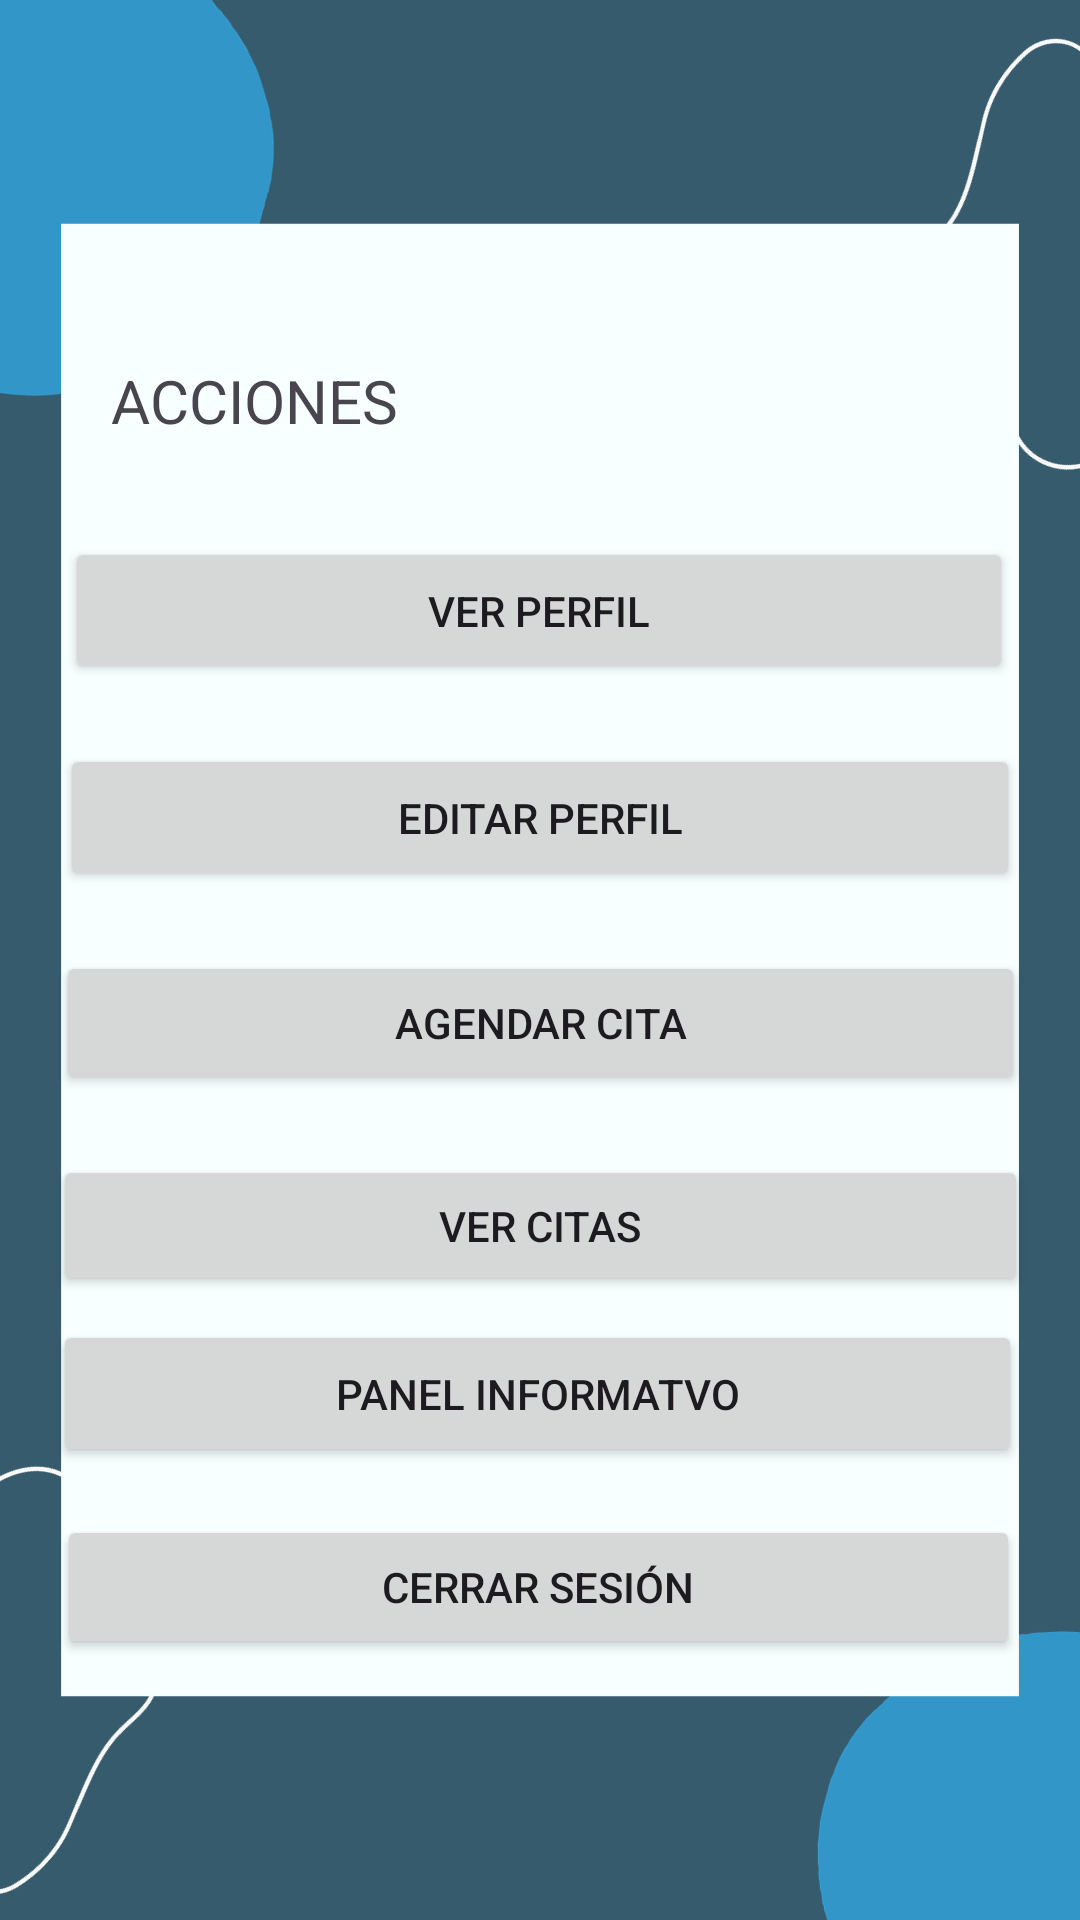

Layout XML and referenced resources for this Android screen:
<!-- AndroidManifest.xml: application theme Theme.LUCI -->
<!-- res/layout/activity_menu_acciones.xml -->
<?xml version="1.0" encoding="utf-8"?>
<androidx.constraintlayout.widget.ConstraintLayout xmlns:android="http://schemas.android.com/apk/res/android"
    xmlns:app="http://schemas.android.com/apk/res-auto"
    xmlns:tools="http://schemas.android.com/tools"
    android:layout_width="match_parent"
    android:layout_height="match_parent"
    android:background="@drawable/Formato1"
    tools:context=".MenuAcciones">

    <TextView
        android:id="@+id/textView4"
        android:layout_width="wrap_content"
        android:layout_height="wrap_content"
        android:layout_marginTop="120dp"
        android:text="ACCIONES"
        android:textAlignment="center"
        android:textAllCaps="false"
        android:textSize="20sp"
        app:layout_constraintEnd_toEndOf="parent"
        app:layout_constraintHorizontal_bias="0.14"
        app:layout_constraintStart_toStartOf="parent"
        app:layout_constraintTop_toTopOf="parent" />

    <Button
        android:id="@+id/btnVerCitas"
        android:layout_width="325dp"
        android:layout_height="47dp"
        android:layout_margin="20dp"
        android:layout_marginTop="20dp"
        android:text="VER CITAS"
        app:layout_constraintEnd_toEndOf="parent"
        app:layout_constraintHorizontal_bias="0.473"
        app:layout_constraintStart_toStartOf="parent"
        app:layout_constraintTop_toBottomOf="@+id/btnAgendarCita" />

    <Button
        android:id="@+id/btnEditarPerfil"
        android:layout_width="320dp"
        android:layout_height="49dp"
        android:layout_margin="20dp"
        android:text="EDITAR PERFIL"
        app:layout_constraintEnd_toEndOf="parent"
        app:layout_constraintHorizontal_bias="0.494"
        app:layout_constraintStart_toStartOf="parent"
        app:layout_constraintTop_toBottomOf="@+id/btnVerPerfil" />

    <Button
        android:id="@+id/btnAgendarCita"
        android:layout_width="323dp"
        android:layout_height="48dp"
        android:layout_margin="20dp"
        android:layout_marginTop="52dp"
        android:text="AGENDAR CITA"
        app:layout_constraintEnd_toEndOf="parent"
        app:layout_constraintHorizontal_bias="0.511"
        app:layout_constraintStart_toStartOf="parent"
        app:layout_constraintTop_toBottomOf="@+id/btnEditarPerfil" />

    <Button
        android:id="@+id/btnPanelInfo"
        android:layout_width="323dp"
        android:layout_height="49dp"
        android:layout_marginTop="8dp"
        android:text="PANEL INFORMATVO"
        app:layout_constraintEnd_toEndOf="parent"
        app:layout_constraintHorizontal_bias="0.477"
        app:layout_constraintStart_toStartOf="parent"
        app:layout_constraintTop_toBottomOf="@+id/btnVerCitas" />

    <Button
        android:id="@+id/btnCerrarSesion"
        android:layout_width="321dp"
        android:layout_height="48dp"
        android:layout_marginTop="16dp"
        android:text="CERRAR SESIÓN"
        app:layout_constraintEnd_toEndOf="parent"
        app:layout_constraintHorizontal_bias="0.488"
        app:layout_constraintStart_toStartOf="parent"
        app:layout_constraintTop_toBottomOf="@+id/btnPanelInfo" />

    <Button
        android:id="@+id/btnVerPerfil"
        android:layout_width="316dp"
        android:layout_height="49dp"
        android:layout_marginTop="32dp"
        android:text="VER PERFIL"
        app:layout_constraintEnd_toEndOf="parent"
        app:layout_constraintHorizontal_bias="0.494"
        app:layout_constraintStart_toStartOf="parent"
        app:layout_constraintTop_toBottomOf="@+id/textView4" />

</androidx.constraintlayout.widget.ConstraintLayout>
<!-- resources referenced by this layout -->
<resources>
  <!-- drawable Formato1: jpg bitmap (drawable, 36630 bytes) -->
  <style name="Theme.LUCI" parent="Base.Theme.LUCI" />
  <style name="Base.Theme.LUCI" parent="Theme.Material3.DayNight.NoActionBar">
          
          
      </style>
</resources>
